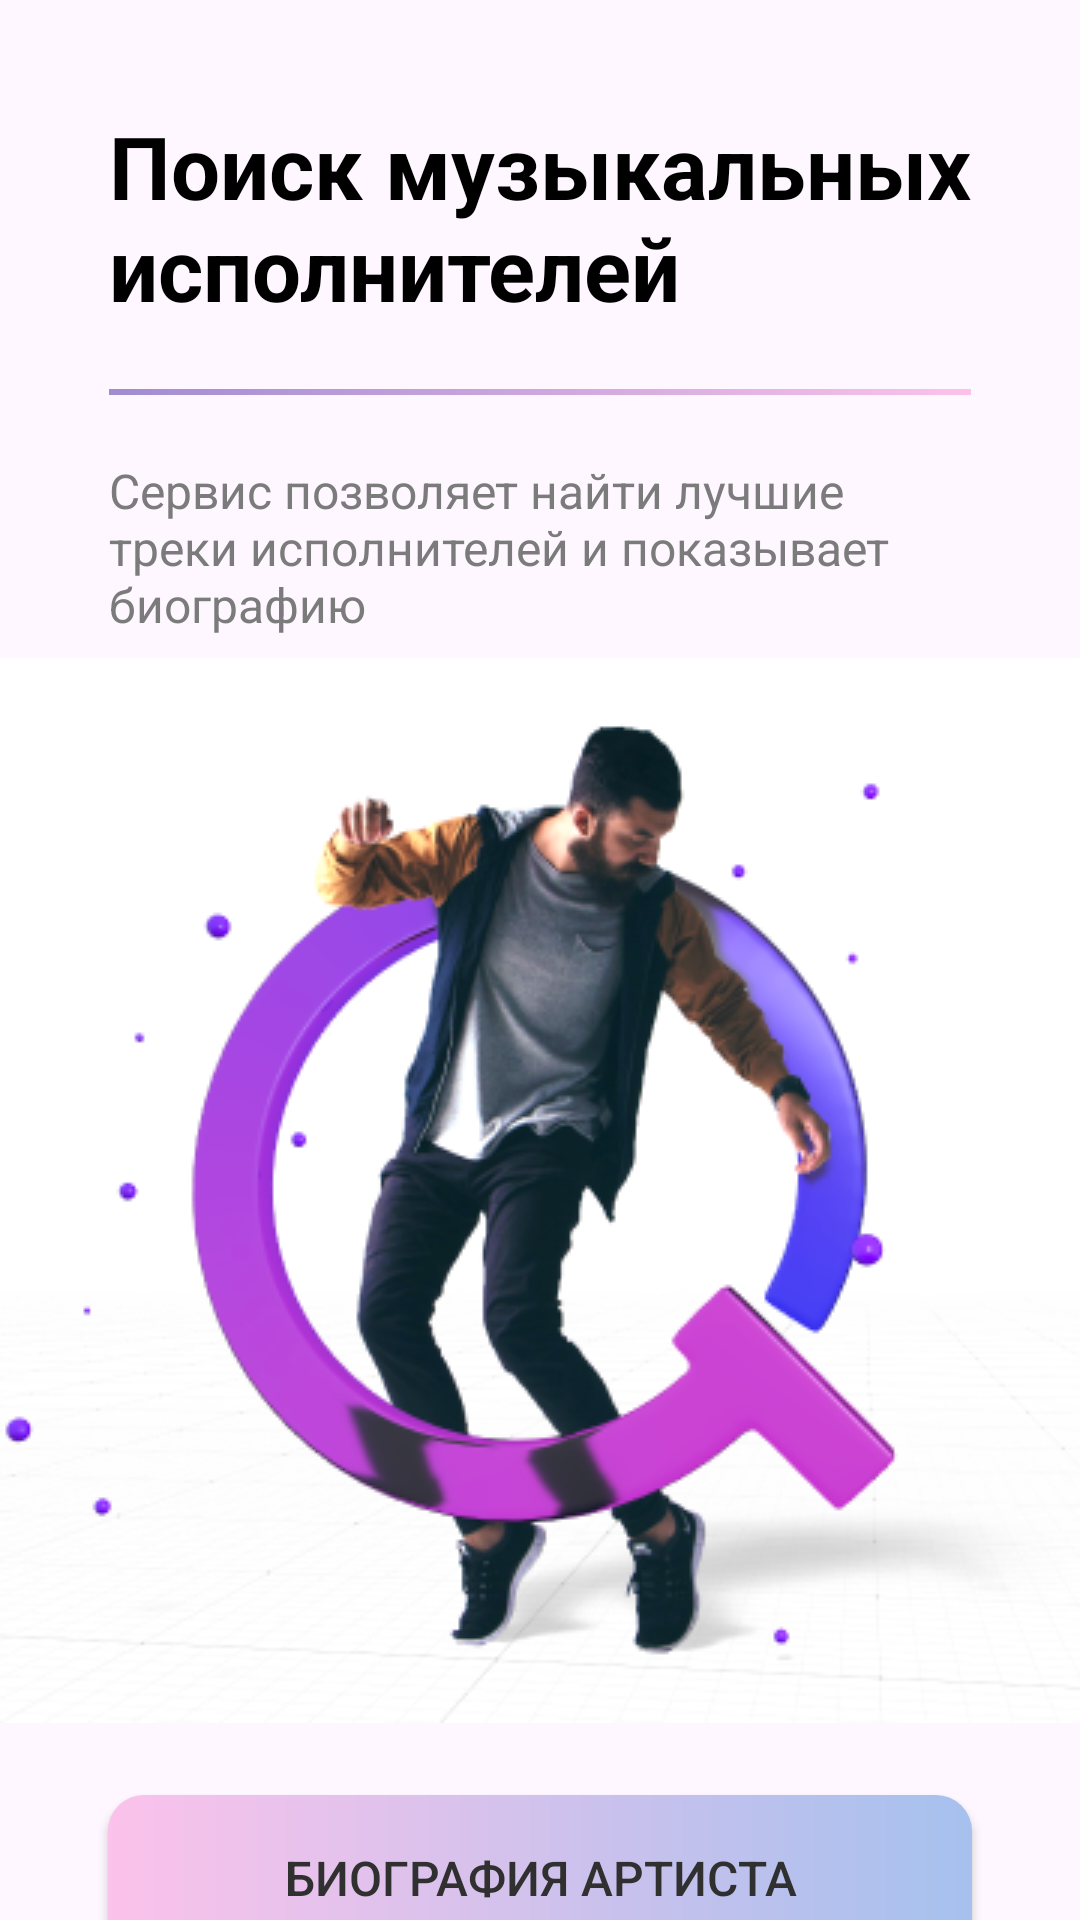

Write the Android layout XML for this screen, with the resource values it uses.
<!-- AndroidManifest.xml: application theme Theme.KhlynovApp -->
<!-- res/layout/activity_main.xml -->
<?xml version="1.0" encoding="utf-8"?>
<androidx.constraintlayout.widget.ConstraintLayout xmlns:android="http://schemas.android.com/apk/res/android"
    xmlns:app="http://schemas.android.com/apk/res-auto"
    xmlns:tools="http://schemas.android.com/tools"
    android:id="@+id/main"
    android:layout_width="match_parent"
    android:layout_height="match_parent"
    tools:context=".MainActivity">

    
    <TextView
        android:id="@+id/titleTextView"
        android:layout_width="wrap_content"
        android:layout_height="wrap_content"
        android:text="@string/app_title"
        android:textColor="#000000"
        android:textSize="29sp"
        android:fontFamily="sans-serif"
        android:textStyle="bold"
        android:gravity="start"
        android:maxLines="2"
        android:layout_marginStart="36dp"
        android:layout_marginEnd="36dp"
        android:layout_marginTop="36dp"
        app:layout_constraintTop_toTopOf="parent"
        app:layout_constraintStart_toStartOf="parent"
        app:layout_constraintEnd_toEndOf="parent" />

    
    <View
        android:id="@+id/underlineView"
        android:layout_width="0dp"
        android:layout_height="2dp"
        android:background="@drawable/line_gradient"
        android:layout_marginTop="21dp"
        app:backgroundTint="@null"
        app:layout_constraintTop_toBottomOf="@id/titleTextView"
        app:layout_constraintStart_toStartOf="@id/titleTextView"
        app:layout_constraintEnd_toEndOf="@id/titleTextView"/>

    
    <TextView
        android:id="@+id/serviceInfoTextView"
        android:layout_width="0dp"
        android:layout_height="wrap_content"
        android:text="@string/service_info"
        android:textColor="#7B7B7B"
        android:textSize="16sp"
        android:maxLines="3"
        android:layout_marginTop="21dp"
        app:layout_constraintTop_toBottomOf="@id/underlineView"
        app:layout_constraintStart_toStartOf="@id/underlineView"
        app:layout_constraintEnd_toEndOf="@id/underlineView" />

    
    <ImageView
        android:id="@+id/sampleImage"
        android:layout_width="match_parent"
        android:layout_height="wrap_content"
        android:src="@drawable/artist"
        android:adjustViewBounds="true"
        android:scaleType="centerCrop"
        android:layout_marginTop="7dp"
        android:contentDescription="@string/artist_image"
        app:layout_constraintTop_toBottomOf="@+id/serviceInfoTextView"
        app:layout_constraintStart_toStartOf="parent"
        app:layout_constraintEnd_toEndOf="parent" />

    
    <Button
        android:id="@+id/biographyButton"
        android:layout_width="288dp"
        android:layout_height="55dp"
        android:text="@string/artist_biography_button"
        android:textSize="16sp"
        android:textColor="#303030"
        android:layout_marginStart="36dp"
        android:layout_marginEnd="36dp"
        android:layout_marginTop="24dp"
        android:background="@drawable/first_button_gradient"
        app:backgroundTint="@null"
        app:layout_constraintTop_toBottomOf="@+id/sampleImage"
        app:layout_constraintStart_toStartOf="parent"
        app:layout_constraintEnd_toEndOf="parent" />

    
    <Button
        android:id="@+id/tracksButton"
        android:layout_width="288dp"
        android:layout_height="55dp"
        android:text="@string/best_tracks_button"
        android:textSize="16sp"
        android:textColor="#303030"
        android:layout_marginStart="36dp"
        android:layout_marginEnd="36dp"
        android:layout_marginTop="21dp"
        android:background="@drawable/second_button_gradient"
        app:backgroundTint="@null"
        app:layout_constraintTop_toBottomOf="@+id/biographyButton"
        app:layout_constraintStart_toStartOf="parent"
        app:layout_constraintEnd_toEndOf="parent" />

</androidx.constraintlayout.widget.ConstraintLayout>
<!-- resources referenced by this layout -->
<resources>
  <!-- drawable artist: png bitmap (drawable, 96844 bytes) -->
  <!-- drawable first_button_gradient (drawable) -->
  <?xml version="1.0" encoding="utf-8"?>
  <shape xmlns:android="http://schemas.android.com/apk/res/android">
      <gradient
          android:startColor="#FBC2EB"
          android:endColor="#A6C1EE" />
      <corners android:radius="12dp" />
  </shape>
  <!-- drawable line_gradient (drawable) -->
  <?xml version="1.0" encoding="utf-8"?>
  <shape xmlns:android="http://schemas.android.com/apk/res/android">
      <gradient
          android:startColor="#A18CD1"
          android:endColor="#FBC2EB" />
  </shape>
  <!-- drawable second_button_gradient (drawable) -->
  <?xml version="1.0" encoding="utf-8"?>
  <shape xmlns:android="http://schemas.android.com/apk/res/android">
      <gradient
          android:startColor="#F093FB"
          android:endColor="#F5576C" />
      <corners android:radius="12dp" />
  </shape>
  <string name="app_title">Поиск музыкальных\nисполнителей</string>
  <string name="artist_biography_button">Биография артиста</string>
  <string name="artist_image">Изображение артиста</string>
  <string name="best_tracks_button">Лучшие треки</string>
  <string name="service_info">Сервис позволяет найти лучшие треки исполнителей и показывает\nбиографию</string>
  <style name="Theme.KhlynovApp" parent="Base.Theme.KhlynovApp" />
  <style name="Base.Theme.KhlynovApp" parent="Theme.Material3.DayNight.NoActionBar">
          
          
      </style>
</resources>
